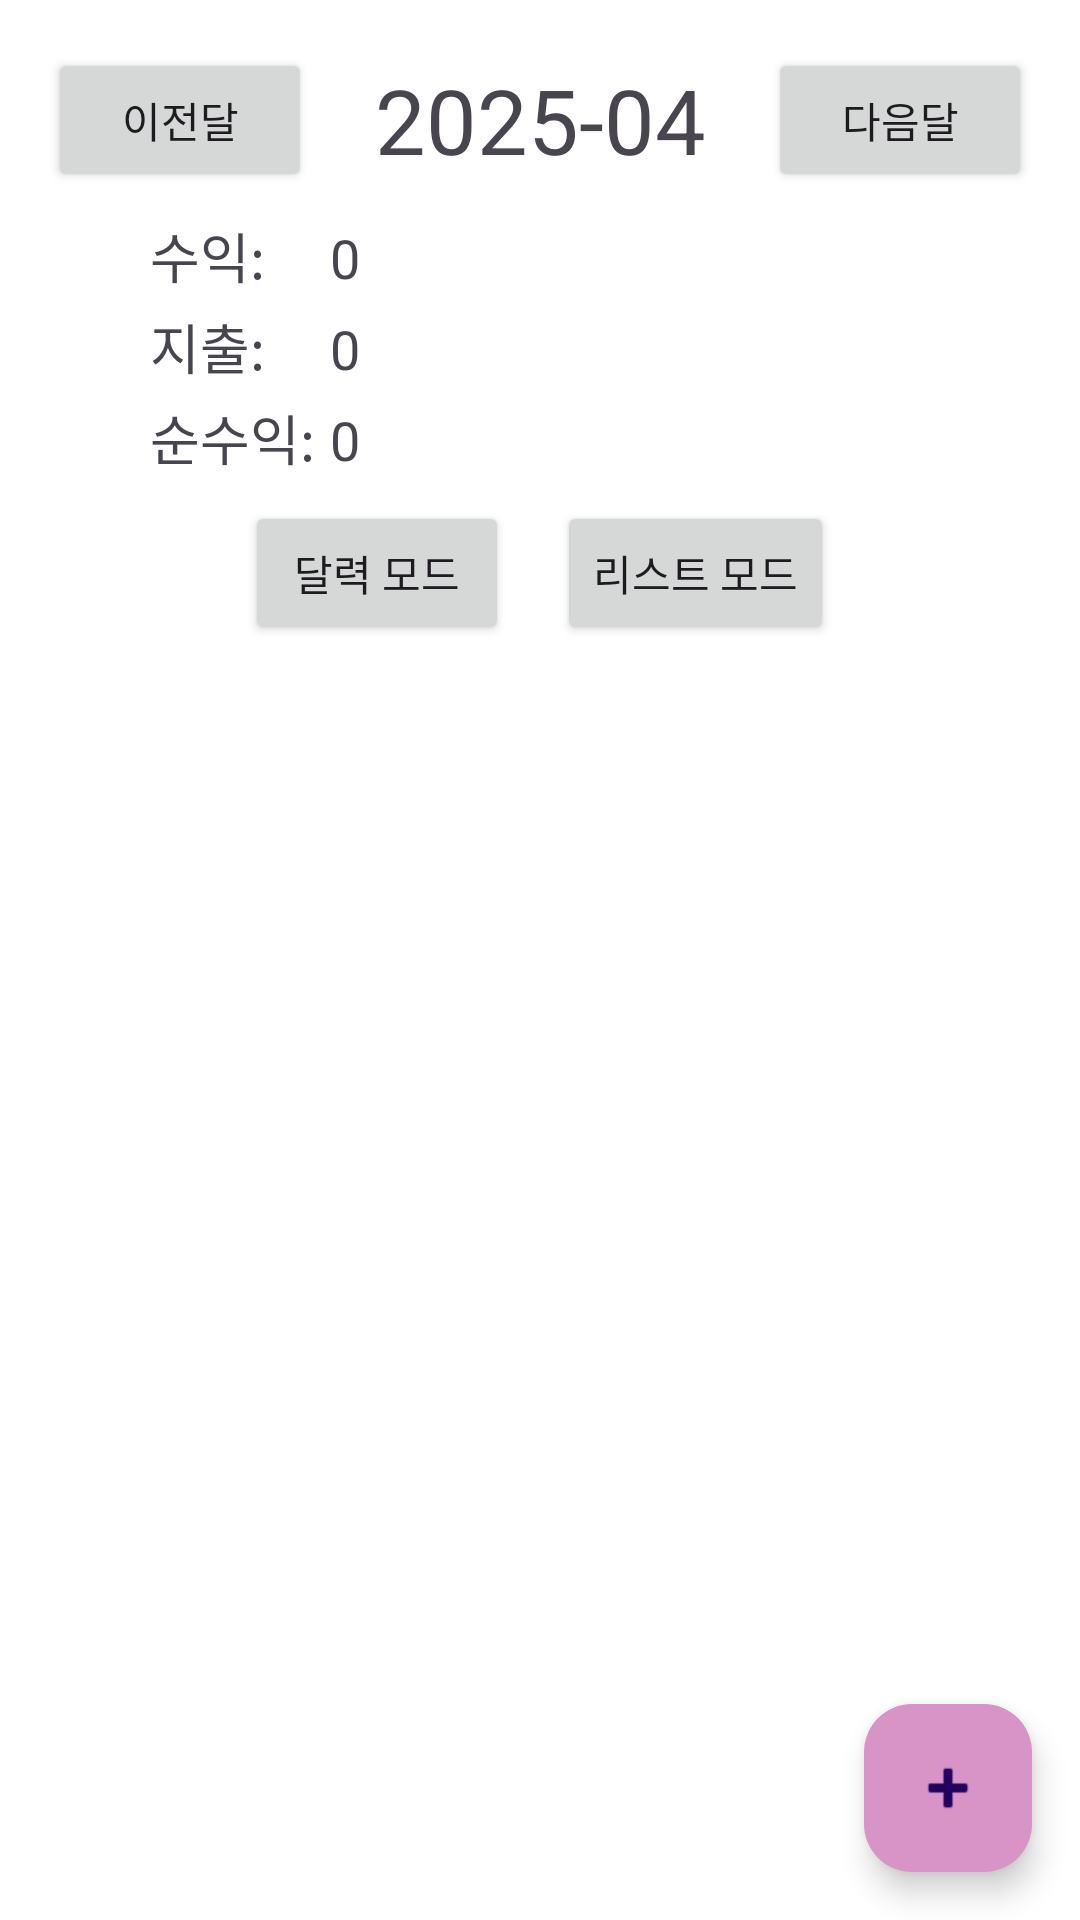

The Android layout XML behind this screen, and the referenced resources:
<!-- AndroidManifest.xml: application theme Theme.GNUAndroidProgramming -->
<!-- res/layout/fragment_home.xml -->
<?xml version="1.0" encoding="utf-8"?>
<LinearLayout
    xmlns:android="http://schemas.android.com/apk/res/android"
    xmlns:app="http://schemas.android.com/apk/res-auto"
    android:layout_width="match_parent"
    android:layout_height="match_parent"
    android:orientation="vertical">

    
    <LinearLayout
        android:id="@+id/headerLayout"
        android:layout_width="match_parent"
        android:layout_height="wrap_content"
        android:orientation="vertical"
        android:background="#FFFFFF"
        android:padding="16dp">


        
        <LinearLayout
            android:layout_width="match_parent"
            android:layout_height="wrap_content"
            android:orientation="horizontal"
            android:gravity="center_vertical">
            <Button
                android:id="@+id/btnPrevMonth"
                android:layout_width="wrap_content"
                android:layout_height="wrap_content"
                android:text="이전달" />
            <TextView
                android:id="@+id/tvMonthYear"
                android:layout_width="0dp"
                android:layout_height="wrap_content"
                android:layout_weight="1"
                android:text="2025-04"
                android:textSize="30sp"
                android:gravity="center" />
            <Button
                android:id="@+id/btnNextMonth"
                android:layout_width="wrap_content"
                android:layout_height="wrap_content"
                android:text="다음달" />
        </LinearLayout>

        
        <LinearLayout
            android:layout_width="match_parent"
            android:layout_height="wrap_content"
            android:orientation="vertical"
            android:layout_marginTop="8dp"
            android:gravity="center_horizontal">

            
            <LinearLayout
                android:layout_width="wrap_content"
                android:layout_height="wrap_content"
                android:orientation="horizontal">
                <TextView
                    android:id="@+id/tvLabelIncome"
                    android:layout_width="60dp"
                    android:layout_height="wrap_content"
                    android:text="수익:"
                    android:textSize="18sp"/>
                <TextView
                    android:id="@+id/tvIncomeValue"
                    android:layout_width="200dp"
                    android:layout_height="wrap_content"
                    android:text="0"
                    android:textSize="18sp"/>
            </LinearLayout>
            
            <LinearLayout
                android:layout_width="wrap_content"
                android:layout_height="wrap_content"
                android:orientation="horizontal"
                android:layout_marginTop="4dp">
                <TextView
                    android:id="@+id/tvLabelExpense"
                    android:layout_width="60dp"
                    android:layout_height="wrap_content"
                    android:text="지출:"
                    android:textSize="18sp"/>
                <TextView
                    android:id="@+id/tvExpenseValue"
                    android:layout_width="200dp"
                    android:layout_height="wrap_content"
                    android:text="0"
                    android:textSize="18sp"/>
            </LinearLayout>
            
            <LinearLayout
                android:layout_width="wrap_content"
                android:layout_height="wrap_content"
                android:orientation="horizontal"
                android:layout_marginTop="4dp">
                <TextView
                    android:id="@+id/tvLabelNet"
                    android:layout_width="60dp"
                    android:layout_height="wrap_content"
                    android:text="순수익:"
                    android:textSize="18sp"/>
                <TextView
                    android:id="@+id/tvNetValue"
                    android:layout_width="200dp"
                    android:layout_height="wrap_content"
                    android:text="0"
                    android:textSize="18sp"/>
            </LinearLayout>
        </LinearLayout>

        
        <LinearLayout
            android:layout_width="match_parent"
            android:layout_height="wrap_content"
            android:orientation="horizontal"
            android:gravity="center"
            android:layout_marginTop="8dp">
            <Button
                android:id="@+id/btnCalendar"
                android:layout_width="wrap_content"
                android:layout_height="wrap_content"
                android:text="달력 모드" />
            <Button
                android:id="@+id/btnList"
                android:layout_width="wrap_content"
                android:layout_height="wrap_content"
                android:text="리스트 모드"
                android:layout_marginStart="16dp" />
        </LinearLayout>
    </LinearLayout>

    
    <FrameLayout
        android:id="@+id/home_fragment_container"
        android:layout_width="match_parent"
        android:layout_height="0dp"
        android:layout_weight="1" />

    
    <FrameLayout
        android:layout_width="match_parent"
        android:layout_height="wrap_content">
        <com.google.android.material.floatingactionbutton.FloatingActionButton
            android:id="@+id/fabAddEntry"
            android:layout_width="wrap_content"
            android:layout_height="wrap_content"
            android:src="@android:drawable/ic_input_add"
            android:backgroundTint="@color/colorSecondary"
            android:layout_gravity="end|bottom"
            android:layout_margin="16dp"/>
    </FrameLayout>
</LinearLayout>
<!-- resources referenced by this layout -->
<resources>
  <color name="colorSecondary">#D893C7</color>
  <style name="Theme.GNUAndroidProgramming" parent="Base.Theme.GNUAndroidProgramming" />
  <style name="Base.Theme.GNUAndroidProgramming" parent="Theme.Material3.DayNight.NoActionBar">
          
          <item name="android:windowBackground">@android:color/white</item>
          
          <item name="colorSurface">@android:color/white</item>
  
          
          <item name="colorPrimary">#F48FB1</item>          
          <item name="colorPrimaryVariant">#F06292</item>   
          <item name="colorSecondary">#D893C7</item>          
          <item name="colorAccent">#D81B60</item>             
  
          
          <item name="android:statusBarColor">#F06292</item>
  
          
          
  
          
          <item name="materialCalendarStyle">@style/Widget.MaterialComponents.MaterialCalendar</item>
      </style>
</resources>
